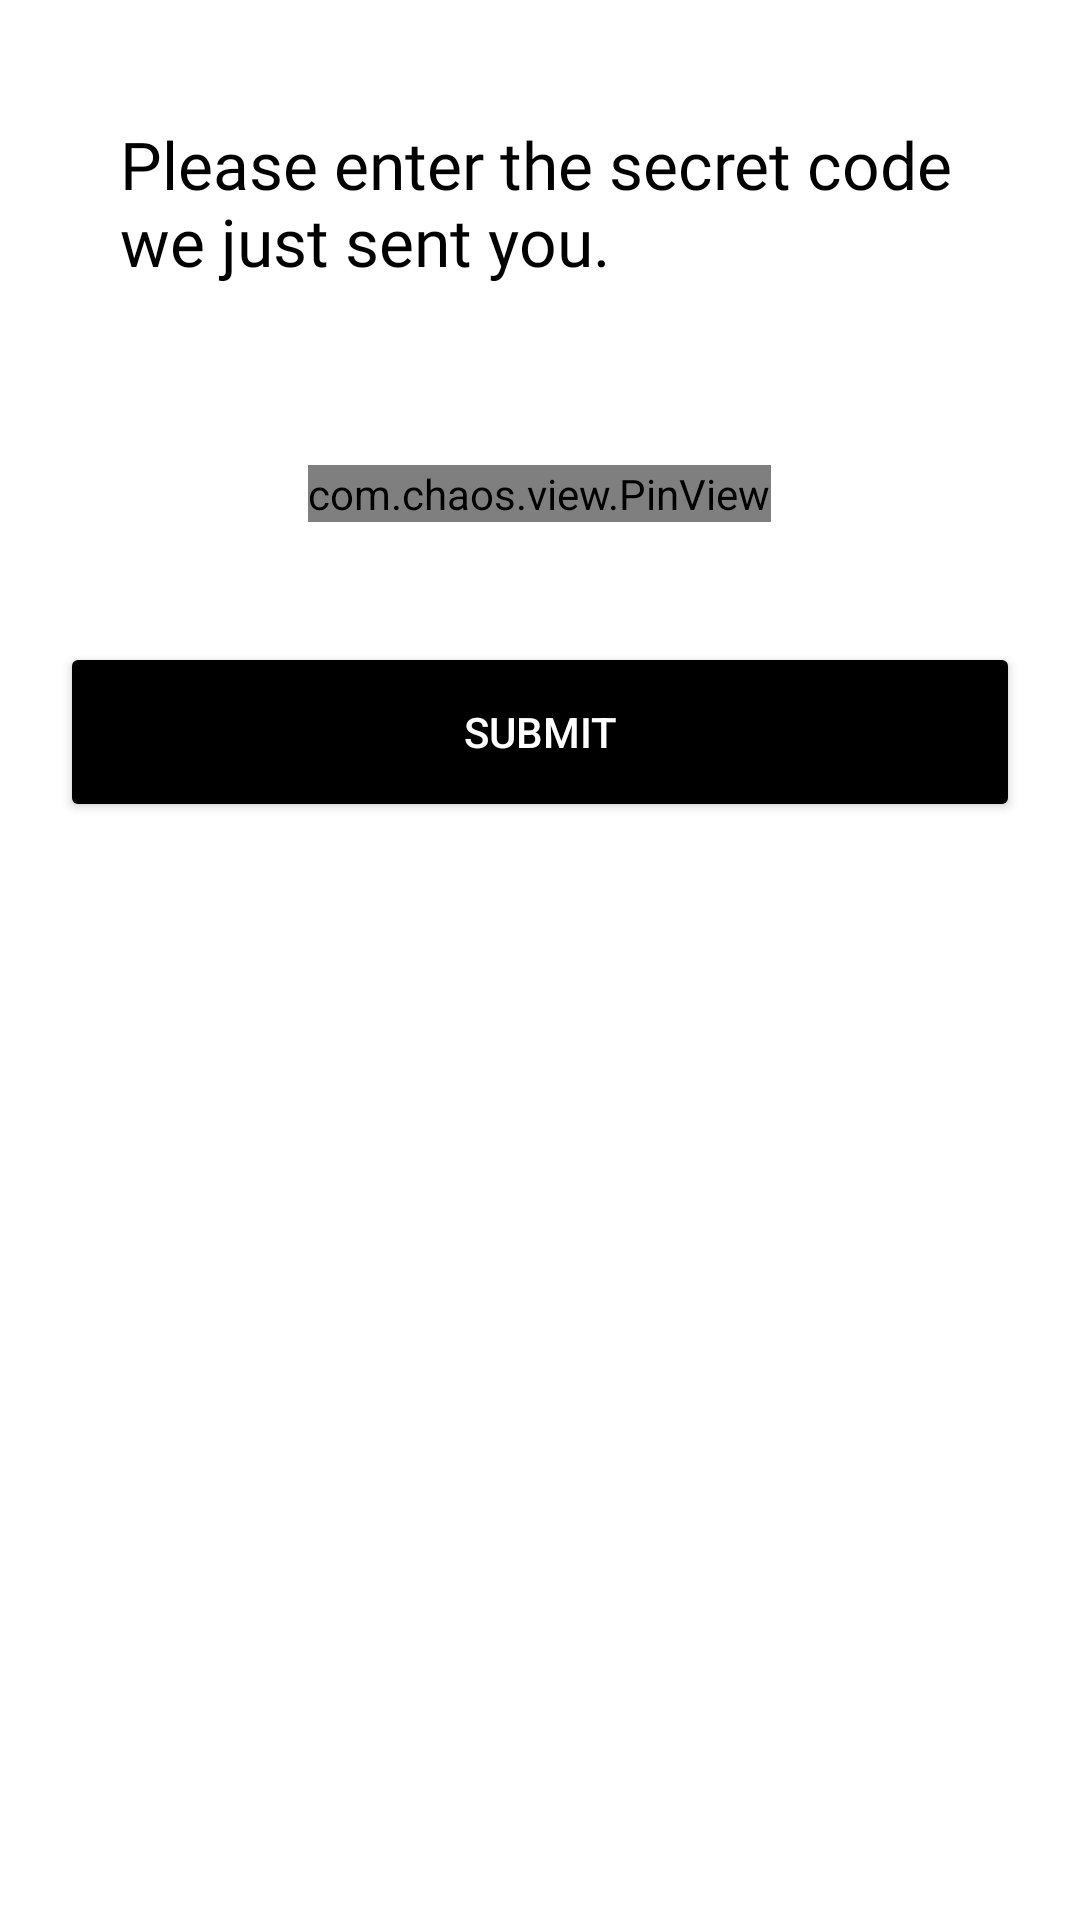

Write the Android layout XML for this screen, with the resource values it uses.
<!-- AndroidManifest.xml: application theme Theme.GoVote -->
<!-- res/layout/activity_otpcode.xml -->
<?xml version="1.0" encoding="utf-8"?>
<LinearLayout xmlns:android="http://schemas.android.com/apk/res/android"
    xmlns:app="http://schemas.android.com/apk/res-auto"
    xmlns:tools="http://schemas.android.com/tools"
    android:layout_width="match_parent"
    android:layout_height="match_parent"
    tools:context=".OTPCodeActivity"

    android:padding="20dp"
    android:orientation="vertical">


    <TextView
        android:layout_width="wrap_content"
        android:layout_height="wrap_content"
        android:layout_gravity="center"
        android:layout_margin="20dp"
        android:layout_marginTop="20dp"
        android:fontFamily="@font/bungee"
        android:text="Please enter the secret code we just sent you."
        android:textAppearance="@style/TextAppearance.AppCompat.Large"
        android:textColor="@color/black" />

    <com.chaos.view.PinView
        android:id="@+id/otpcode"
        android:layout_width="wrap_content"
        android:layout_height="wrap_content"
        android:layout_gravity="center"
        android:layout_marginTop="40dp"
        app:itemRadius="10dp"
        app:itemCount="6"
        android:inputType="number"
        android:cursorVisible="true"
        app:lineColor="@color/red"
        app:cursorColor="@color/red"
        android:focusable="true"
        android:focusableInTouchMode="true"
        android:itemBackground="@color/white"
        android:textColor="@color/black"
        app:viewType="rectangle"
        app:itemWidth="45dp"
        app:itemHeight="70dp"
        app:hideLineWhenFilled="false"/>

    <androidx.appcompat.widget.AppCompatButton
        android:id="@+id/submitBtn"
        android:layout_width="match_parent"
        android:layout_height="60dp"
        android:backgroundTint="@color/black"
        android:text="SUBMIT"
        android:layout_marginTop="40dp"
        android:textColor="@color/white"/>
    <ProgressBar
        android:layout_width="35dp"
        android:layout_height="35dp"
        android:visibility="gone"
        android:layout_gravity="center"/>
</LinearLayout>
<!-- resources referenced by this layout -->
<resources>
  <color name="black">#FF000000</color>
  <color name="red">#ad241a</color>
  <color name="white">#FFFFFFFF</color>
  <style name="Theme.GoVote" parent="Theme.MaterialComponents.DayNight.DarkActionBar">
          
          <item name="colorPrimary">@color/purple_500</item>
          <item name="colorPrimaryVariant">@color/purple_700</item>
          <item name="colorOnPrimary">@color/white</item>
          
          <item name="colorSecondary">@color/teal_200</item>
          <item name="colorSecondaryVariant">@color/teal_700</item>
          <item name="colorOnSecondary">@color/black</item>
          
          <item name="android:statusBarColor" tools:targetApi="l">?attr/colorPrimaryVariant</item>
          
      </style>
  <color name="purple_500">#FF6200EE</color>
  <color name="purple_700">#FF3700B3</color>
  <color name="teal_200">#FF03DAC5</color>
  <color name="teal_700">#FF018786</color>
</resources>
